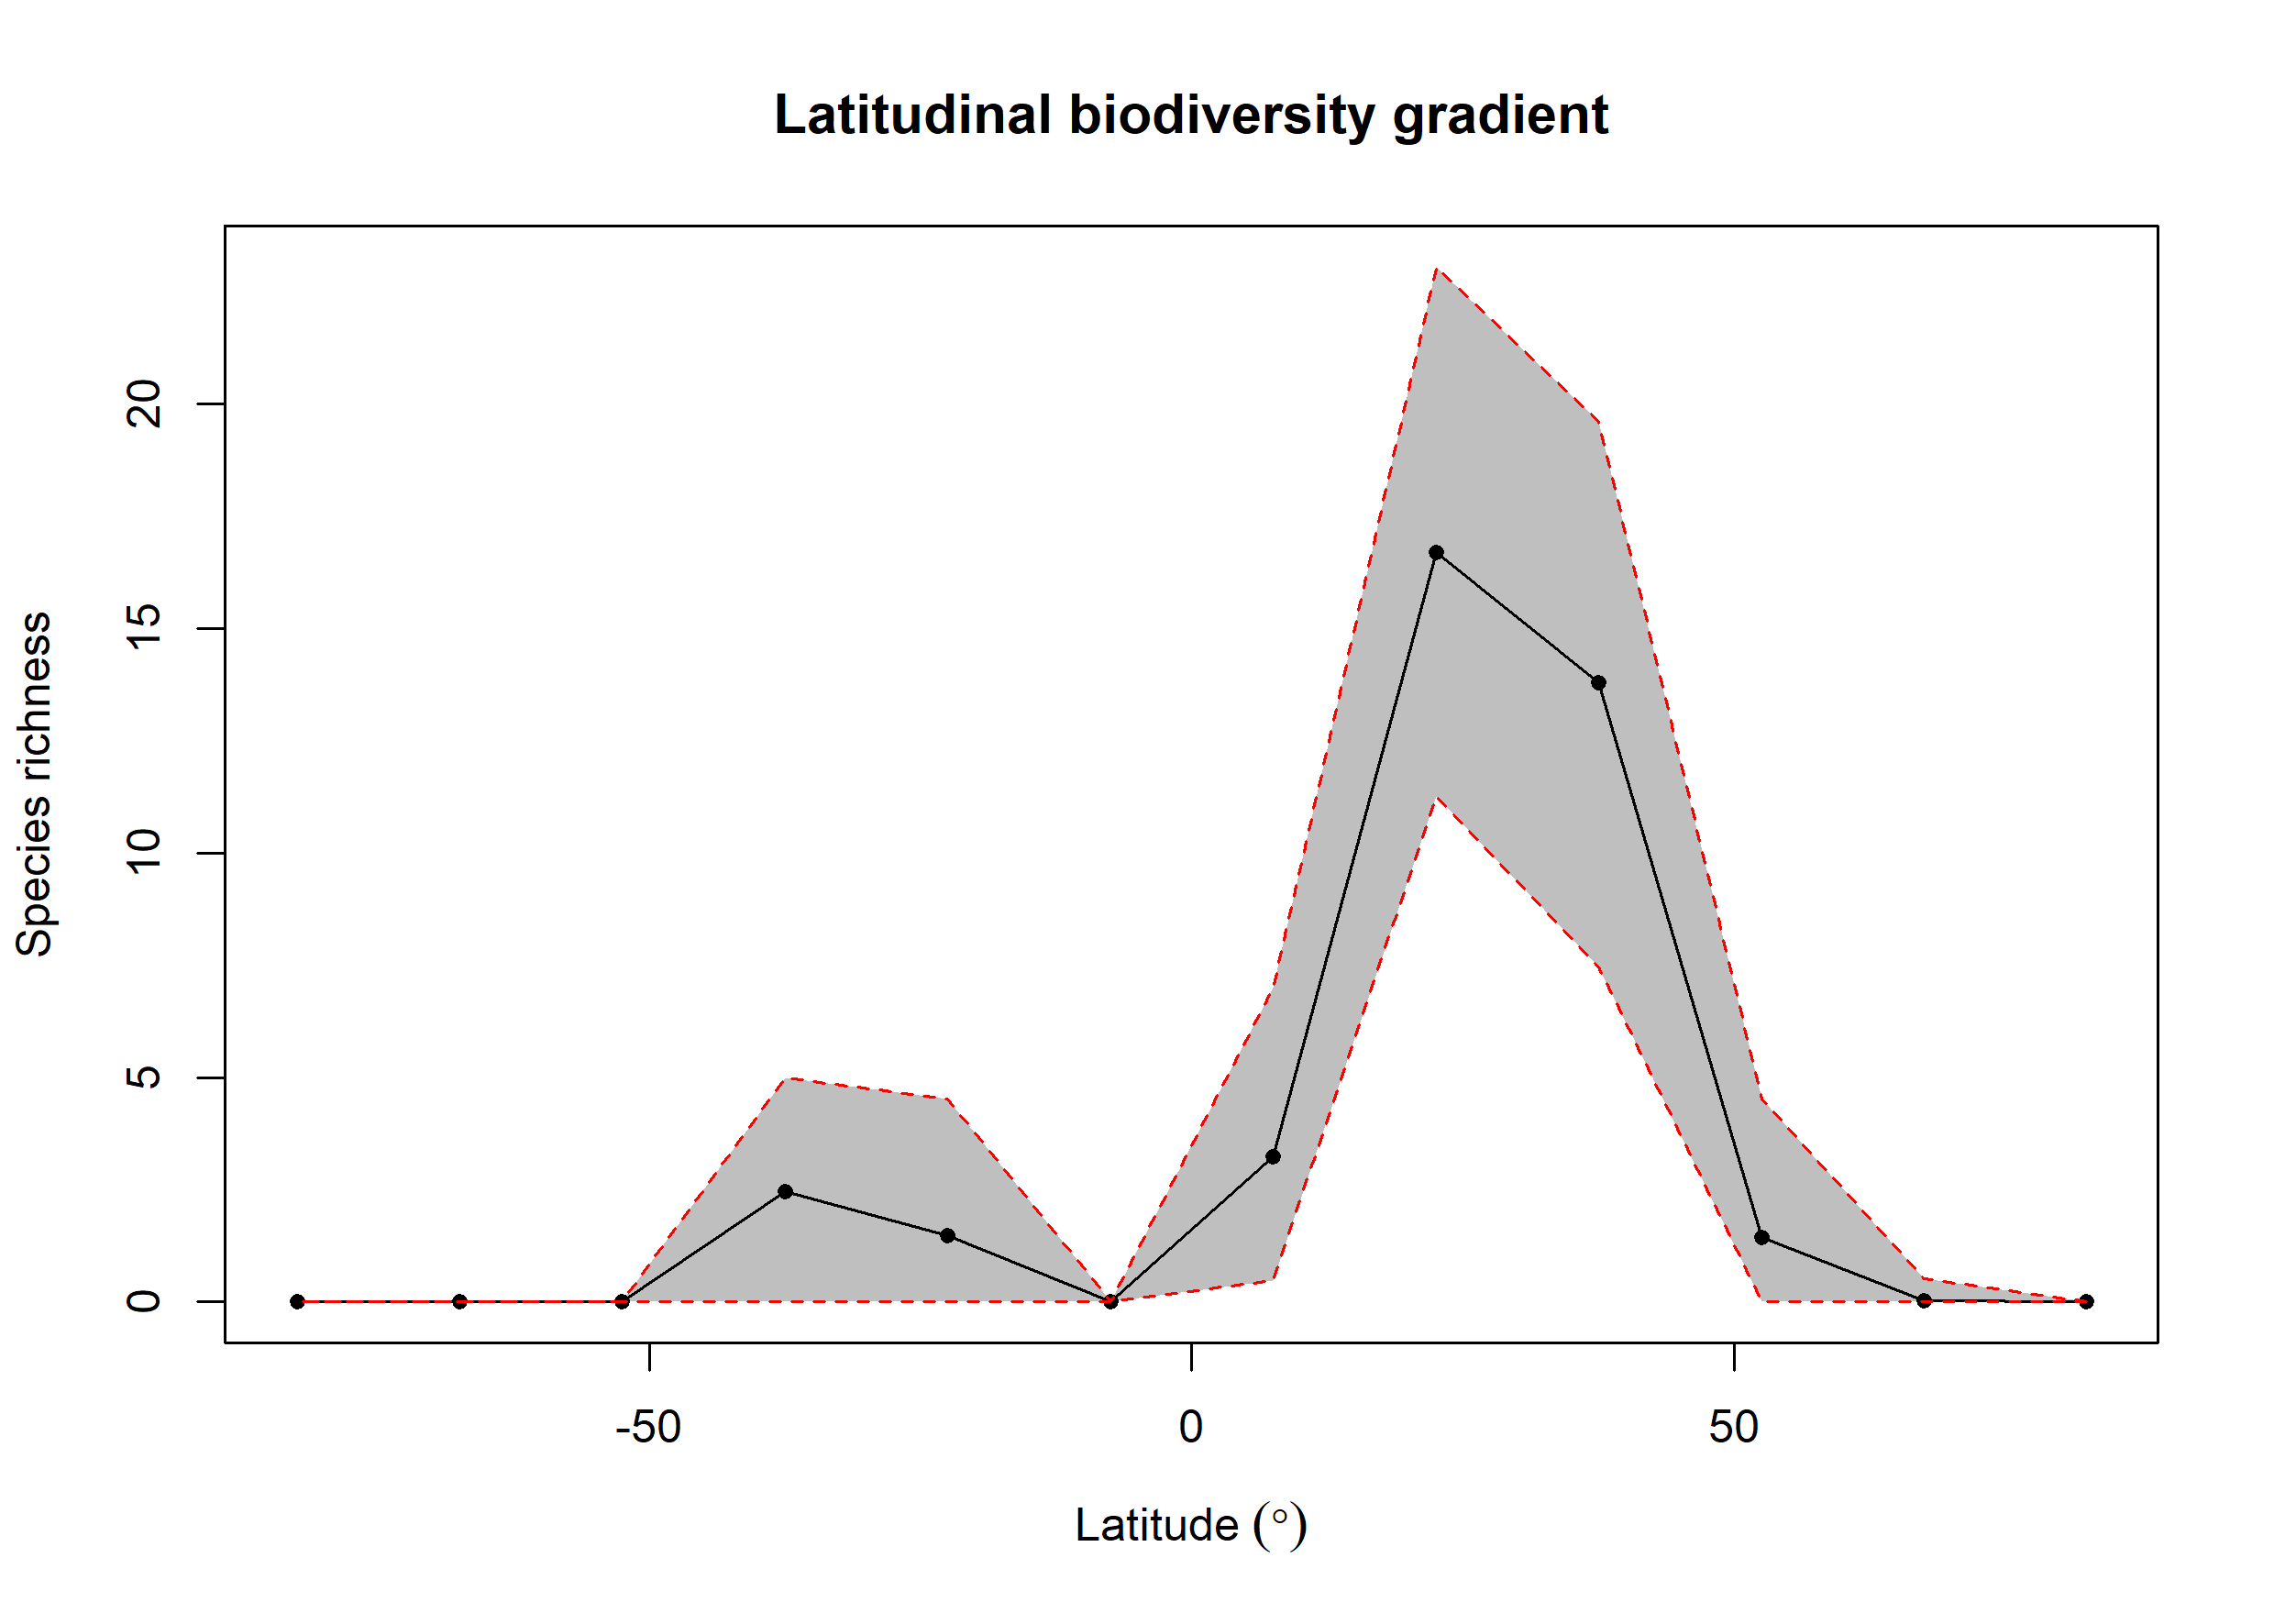

The table this chart was drawn from, first rows:
bin, max, min, mid, hemisphere, mean_richness, CI.Lower, CI.Upper
1, 90, 75, 82.5, N, NA, NA, NA
2, 75, 60, 67.5, N, 0.03, 0, 0.525
3, 60, 45, 52.5, N, 1.44, 0, 4.525
4, 45, 30, 37.5, N, 13.79, 7.462, 19.62
5, 30, 15, 22.5, N, 16.7, 11.26, 23.05
6, 15, 0, 7.5, N, 3.24, 0.475, 6.999
7, 0, -15, -7.5, S, NA, NA, NA
8, -15, -30, -22.5, S, 1.47, 0, 4.525
9, -30, -45, -37.5, S, 2.46, 0, 5
10, -45, -60, -52.5, S, NA, NA, NA
11, -60, -75, -67.5, S, NA, NA, NA
12, -75, -90, -82.5, S, NA, NA, NA
